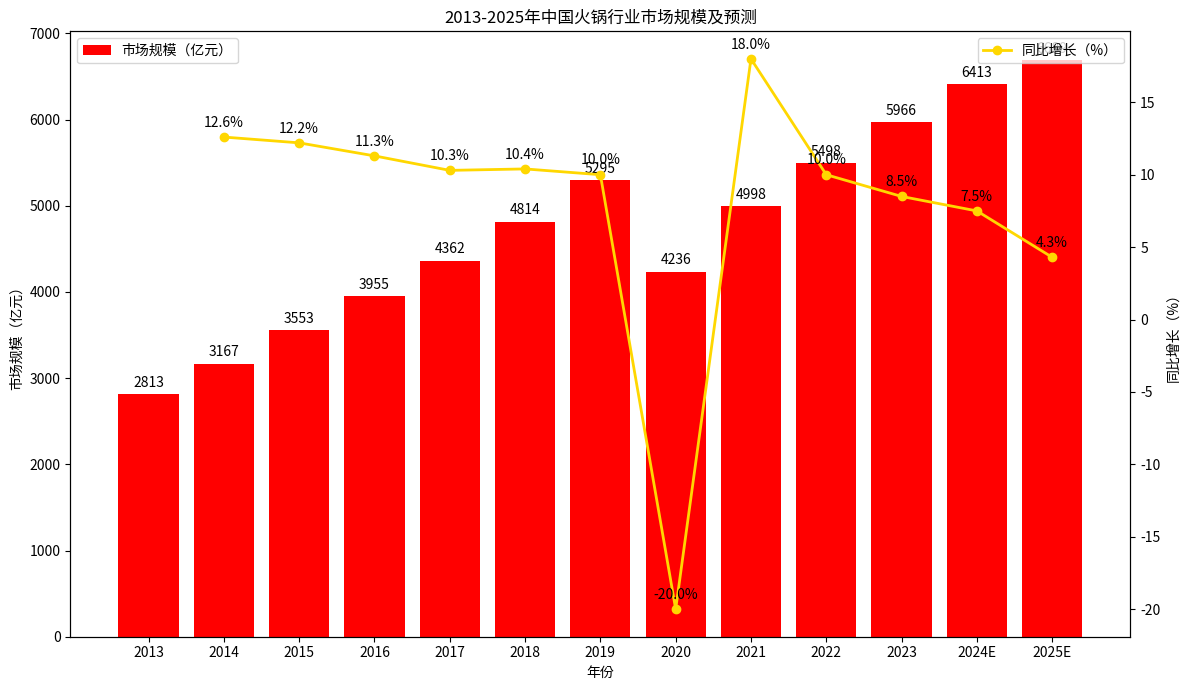

The matplotlib source for this figure:
import matplotlib.pyplot as plt
import numpy as np

# 数据
years = ["2013", "2014", "2015", "2016", "2017", "2018", "2019", "2020", "2021", "2022", "2023", "2024E", "2025E"]
market_size = [2813, 3167, 3553, 3955, 4362, 4814, 5295, 4236, 4998, 5498, 5966, 6413, 6689]
growth_rate = [np.nan, 12.6, 12.2, 11.3, 10.3, 10.4, 10.0, -20.0, 18.0, 10.0, 8.5, 7.5, 4.3]

x = np.arange(len(years))

fig, ax1 = plt.subplots(figsize=(12, 7))

# 绘制市场规模柱状图
ax1.bar(x, market_size, color='red', label='市场规模（亿元）')
ax1.set_ylabel('市场规模（亿元）')
ax1.set_xlabel('年份')
ax1.set_xticks(x)
ax1.set_xticklabels(years)
ax1.legend(loc='upper left')

# 创建双轴，绘制同比增长折线图
ax2 = ax1.twinx()
ax2.plot(x, growth_rate, marker='o', color='gold', label='同比增长（%）', linewidth=2)
ax2.set_ylabel('同比增长（%）')
ax2.legend(loc='upper right')

# 添加市场规模数值标注
for i, size in enumerate(market_size):
    ax1.text(i, size + 50, f'{size}', ha='center', va='bottom')

# 添加同比增长数值标注（跳过2013年，因无同比数据）
for i, rate in enumerate(growth_rate):
    if i > 0:
        ax2.text(i, rate + 0.5, f'{rate}%', ha='center', va='bottom')

ax1.set_title('2013-2025年中国火锅行业市场规模及预测')

plt.tight_layout()
plt.show()
